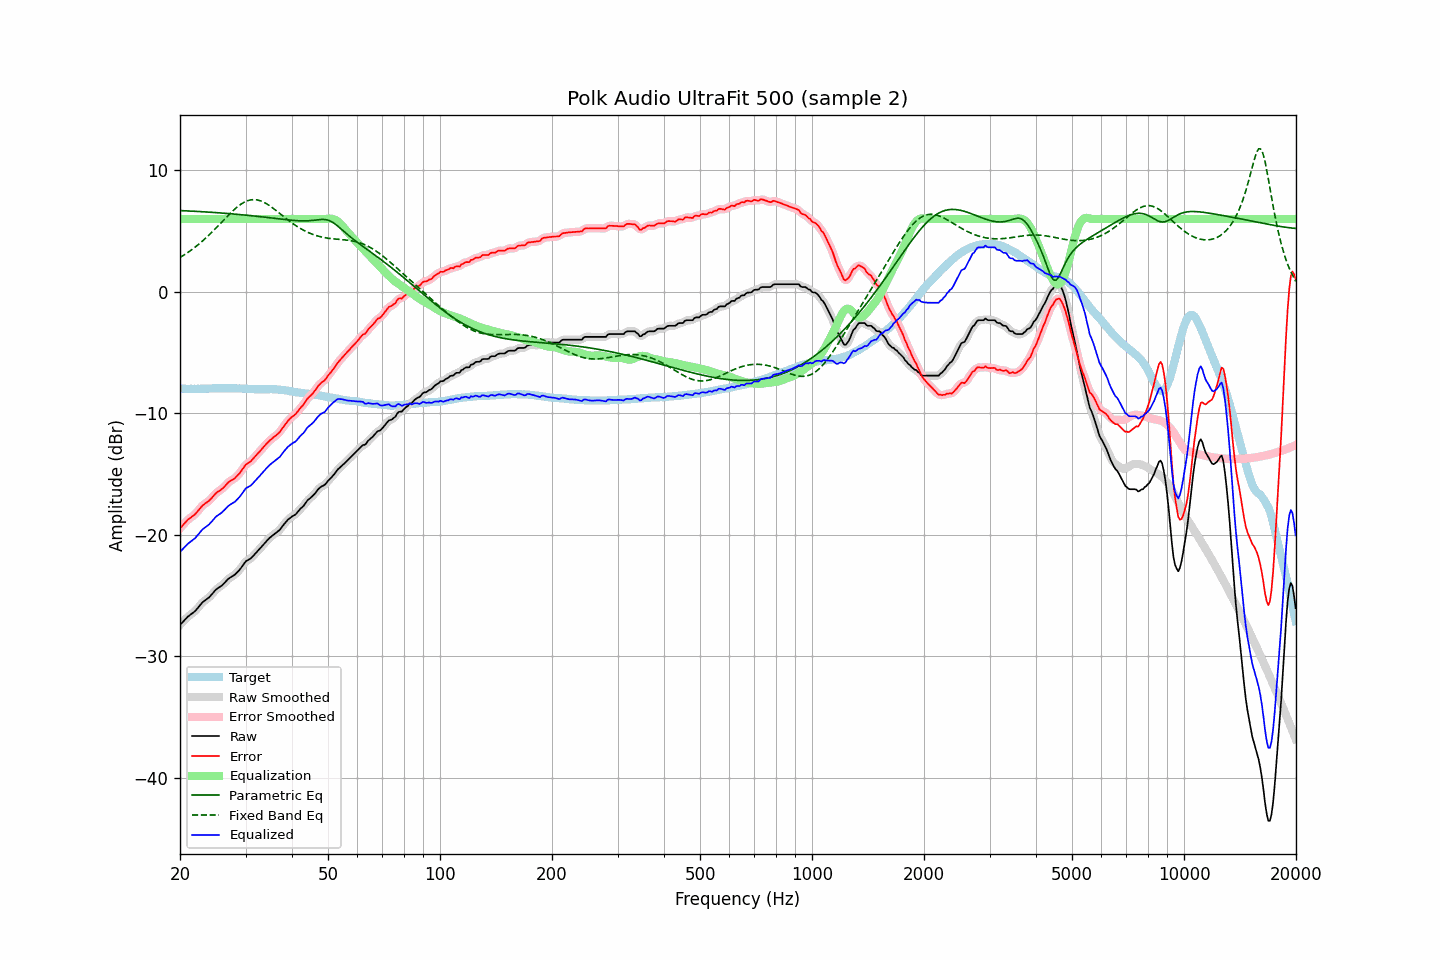

The table this chart was drawn from, first rows:
frequency, raw, error, smoothed, error_smoothed, equalization, parametric_eq, fixed_band_eq, equalized_raw, equalized_smoothed, target
20.00, -27.40, -19.45, -27.40, -19.46, 6.00, 6.69, 2.83, -21.40, -21.40, -7.95
20.20, -27.26, -19.30, -27.26, -19.30, 6.00, 6.69, 2.91, -21.26, -21.26, -7.96
20.40, -27.12, -19.16, -27.12, -19.16, 6.00, 6.68, 2.99, -21.12, -21.12, -7.96
20.61, -26.98, -19.03, -26.98, -19.01, 6.00, 6.68, 3.08, -20.98, -20.98, -7.96
20.81, -26.85, -18.87, -26.85, -18.87, 6.00, 6.67, 3.16, -20.85, -20.85, -7.98
21.02, -26.71, -18.73, -26.72, -18.75, 6.00, 6.66, 3.25, -20.71, -20.72, -7.98
21.23, -26.61, -18.63, -26.61, -18.63, 6.00, 6.66, 3.35, -20.61, -20.61, -7.98
21.44, -26.51, -18.54, -26.51, -18.54, 6.00, 6.65, 3.44, -20.51, -20.51, -7.97
21.66, -26.41, -18.43, -26.41, -18.44, 6.00, 6.64, 3.54, -20.41, -20.41, -7.98
21.87, -26.31, -18.34, -26.30, -18.33, 6.00, 6.63, 3.64, -20.31, -20.30, -7.97
22.09, -26.18, -18.20, -26.17, -18.20, 6.00, 6.63, 3.74, -20.18, -20.17, -7.98
22.31, -26.02, -18.05, -26.02, -18.05, 6.00, 6.62, 3.85, -20.02, -20.02, -7.97
22.54, -25.86, -17.89, -25.86, -17.88, 6.00, 6.61, 3.96, -19.86, -19.86, -7.98
22.76, -25.70, -17.73, -25.70, -17.73, 6.00, 6.60, 4.07, -19.70, -19.70, -7.97
22.99, -25.54, -17.57, -25.56, -17.59, 6.00, 6.60, 4.19, -19.54, -19.56, -7.97
23.22, -25.44, -17.47, -25.44, -17.47, 6.00, 6.59, 4.31, -19.44, -19.44, -7.97
23.45, -25.34, -17.38, -25.34, -17.38, 6.00, 6.58, 4.43, -19.34, -19.34, -7.96
23.69, -25.25, -17.29, -25.25, -17.29, 6.00, 6.57, 4.55, -19.25, -19.25, -7.96
23.92, -25.15, -17.19, -25.14, -17.19, 6.00, 6.56, 4.68, -19.15, -19.14, -7.96
24.16, -25.01, -17.06, -25.01, -17.06, 6.00, 6.56, 4.80, -19.01, -19.01, -7.95
24.40, -24.86, -16.92, -24.86, -16.92, 6.00, 6.55, 4.93, -18.86, -18.86, -7.94
24.65, -24.70, -16.76, -24.70, -16.76, 6.00, 6.54, 5.07, -18.70, -18.70, -7.94
24.89, -24.55, -16.61, -24.56, -16.62, 6.00, 6.53, 5.20, -18.55, -18.56, -7.94
25.14, -24.43, -16.49, -24.44, -16.50, 6.00, 6.52, 5.34, -18.43, -18.44, -7.94
25.39, -24.34, -16.41, -24.34, -16.41, 6.00, 6.51, 5.47, -18.34, -18.34, -7.93
25.65, -24.25, -16.32, -24.25, -16.32, 6.00, 6.50, 5.61, -18.25, -18.25, -7.93
25.91, -24.16, -16.22, -24.15, -16.22, 6.00, 6.49, 5.75, -18.16, -18.15, -7.94
26.16, -24.04, -16.11, -24.04, -16.11, 6.00, 6.48, 5.89, -18.04, -18.04, -7.93
26.43, -23.90, -15.97, -23.90, -15.97, 6.00, 6.47, 6.03, -17.90, -17.90, -7.93
26.69, -23.76, -15.83, -23.76, -15.83, 6.00, 6.46, 6.16, -17.76, -17.76, -7.93
26.96, -23.61, -15.67, -23.63, -15.69, 6.00, 6.45, 6.30, -17.61, -17.63, -7.94
27.23, -23.52, -15.58, -23.52, -15.59, 6.00, 6.44, 6.43, -17.52, -17.52, -7.94
27.50, -23.44, -15.50, -23.44, -15.50, 6.00, 6.43, 6.56, -17.44, -17.44, -7.94
27.77, -23.36, -15.43, -23.36, -15.43, 6.00, 6.41, 6.68, -17.36, -17.36, -7.93
28.05, -23.28, -15.34, -23.27, -15.33, 6.00, 6.40, 6.81, -17.28, -17.27, -7.94
28.33, -23.15, -15.21, -23.16, -15.22, 6.00, 6.39, 6.92, -17.15, -17.16, -7.94
28.62, -23.02, -15.08, -23.03, -15.08, 6.00, 6.38, 7.03, -17.02, -17.03, -7.95
28.90, -22.88, -14.94, -22.87, -14.93, 6.00, 6.37, 7.13, -16.88, -16.87, -7.94
29.19, -22.71, -14.76, -22.71, -14.76, 6.00, 6.35, 7.23, -16.71, -16.71, -7.95
29.48, -22.52, -14.56, -22.51, -14.56, 6.00, 6.34, 7.31, -16.52, -16.51, -7.96
29.78, -22.33, -14.37, -22.34, -14.38, 6.00, 6.33, 7.38, -16.33, -16.34, -7.96
30.08, -22.16, -14.21, -22.19, -14.23, 6.00, 6.32, 7.44, -16.16, -16.19, -7.96
30.38, -22.09, -14.11, -22.09, -14.12, 6.00, 6.30, 7.50, -16.09, -16.09, -7.98
30.68, -22.01, -14.03, -22.01, -14.03, 6.00, 6.29, 7.54, -16.01, -16.01, -7.98
30.99, -21.93, -13.94, -21.92, -13.93, 6.00, 6.28, 7.57, -15.93, -15.92, -7.99
31.30, -21.80, -13.80, -21.80, -13.80, 6.00, 6.26, 7.59, -15.80, -15.80, -8.00
31.61, -21.65, -13.65, -21.66, -13.66, 6.00, 6.25, 7.59, -15.65, -15.66, -8.00
31.93, -21.51, -13.50, -21.51, -13.50, 6.00, 6.23, 7.58, -15.51, -15.51, -8.02
32.24, -21.37, -13.36, -21.37, -13.36, 6.00, 6.22, 7.57, -15.37, -15.37, -8.01
32.57, -21.23, -13.21, -21.23, -13.21, 6.00, 6.20, 7.54, -15.23, -15.23, -8.02
32.89, -21.09, -13.07, -21.08, -13.07, 6.00, 6.19, 7.50, -15.09, -15.08, -8.02
33.22, -20.93, -12.91, -20.93, -12.91, 6.00, 6.17, 7.44, -14.93, -14.93, -8.02
33.55, -20.78, -12.76, -20.78, -12.76, 6.00, 6.16, 7.39, -14.78, -14.78, -8.02
33.89, -20.62, -12.61, -20.63, -12.61, 6.00, 6.14, 7.32, -14.62, -14.63, -8.01
34.23, -20.48, -12.46, -20.48, -12.47, 6.00, 6.13, 7.24, -14.48, -14.48, -8.02
34.57, -20.35, -12.34, -20.34, -12.34, 6.00, 6.11, 7.16, -14.35, -14.34, -8.01
34.92, -20.21, -12.20, -20.22, -12.21, 6.00, 6.10, 7.07, -14.21, -14.22, -8.01
35.27, -20.10, -12.10, -20.10, -12.10, 6.00, 6.08, 6.97, -14.10, -14.10, -8.00
35.62, -20.00, -11.98, -20.00, -11.99, 6.00, 6.06, 6.88, -14.00, -14.00, -8.02
35.97, -19.90, -11.88, -19.90, -11.88, 6.00, 6.05, 6.78, -13.90, -13.90, -8.02
... 635 more rows
